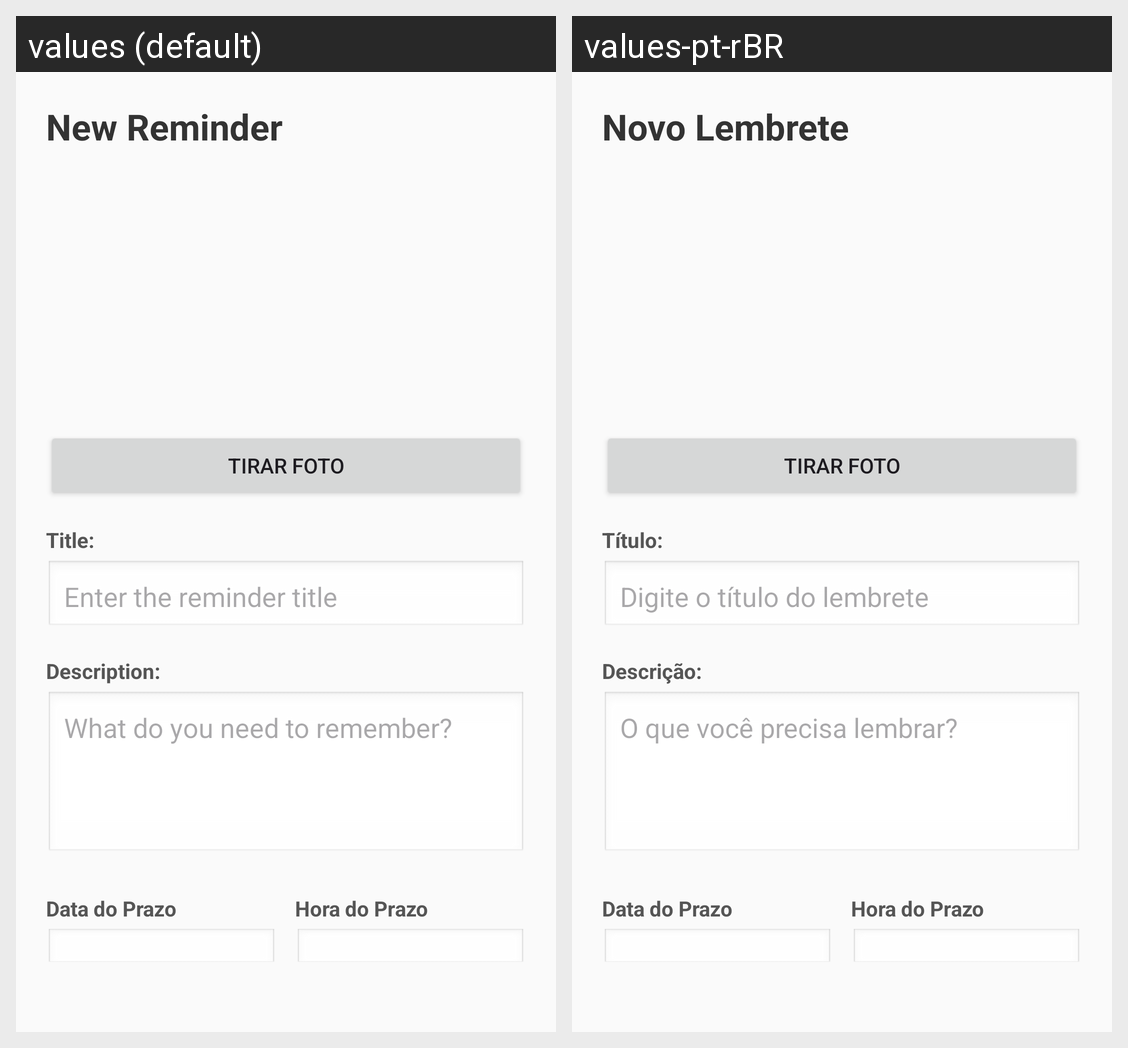

This grid shows one Android layout under two languages. Give, for every string resource on the screen, its name, the default text and each shown locale's text.
Android screen res/layout/activity_add_reminder.xml rendered under 2 locales, left to right: values (default), values-pt-rBR. Device: Nexus 5 (rendered at 1080×1920; each locale shown at half size, 540×960, under a caption strip naming it); theme Theme.DiarioInteligente.
Strings drawn on this screen, with the default value and each locale's value (text and hints the layout hard-codes, and strings that could not be matched under every locale, appear in the picture but are not listed):

desc_novo_lembrete
  values: New Reminder
  values-pt-rBR: Novo Lembrete

label_titulo
  values: Title:
  values-pt-rBR: Título:

hint_titulo
  values: Enter the reminder title
  values-pt-rBR: Digite o título do lembrete

label_descricao
  values: Description:
  values-pt-rBR: Descrição:

hint_descricao
  values: What do you need to remember?
  values-pt-rBR: O que você precisa lembrar?
